Run: headless pygame with SDL's dummy video driver; simulated clock (each Clock.tick advances the game by its frame time, no real sleeping); random seed 0; keys injected as events and as key.get_pressed() state; mouse plan: one left click at the window centre at the start of phase 2, then a move to the lower-right quarter at the start of phase 3.
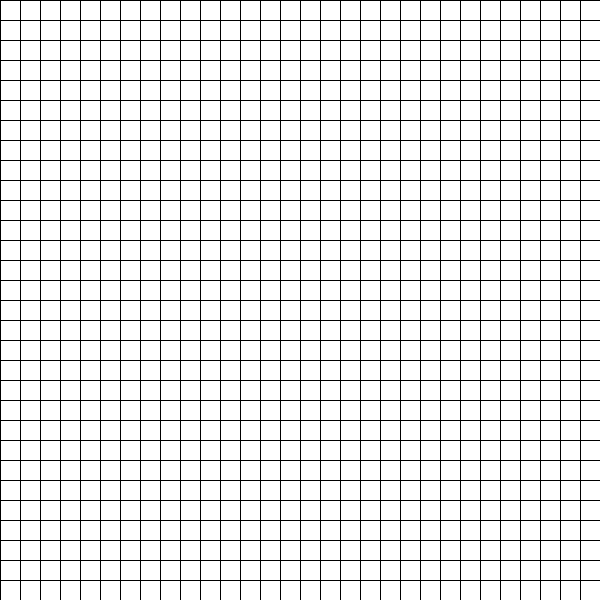
Frame 1 of 4 · flips 1–60 · no input
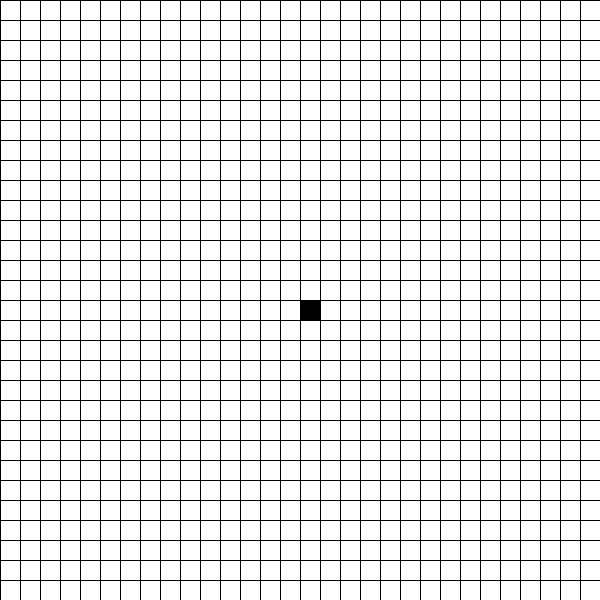
Frame 2 of 4 · flips 61–180 · clicked the window centre · tapped SPACE, RETURN · held RIGHT (→), D
Frame 3 of 4 · flips 181–300 · moved the mouse to the lower-right quarter · held DOWN (↓), S · screen unchanged from frame 2, image omitted
Frame 4 of 4 · flips 301–420 · held LEFT (←), A, UP (↑), W · screen unchanged from frame 3, image omitted

The pygame program that drew these frames:

import pygame

WIDTH = 600
WIN = pygame.display.set_mode((WIDTH, WIDTH))
pygame.display.set_caption("Path Finding Visualizer")


# COLORs
WHITE = (255, 255, 255)
BLACK = (0, 0, 0)


class Block:
    def __init__(self, x, y, diff, rows):
        self.x = x * diff
        self.y = y * diff
        self.diff = diff
        self.rows = rows
        self.color = WHITE

    def add_black(self):
        self.color = BLACK

    def remove_black(self):
        self.color = WHITE

    def make_block(self):
        pygame.draw.rect(WIN, self.color, (self.x,
                                           self.y, self.diff, self.diff))


def make_grid(win, width, rows):
    grid = []
    diff = width // rows
    for i in range(rows):
        grid.append([])
        for j in range(rows):
            grid[i].append(Block(i, j, diff, rows))
    return grid


# Draws lines (Static)
def draw_grid(win, rows, width):
    diff = width//rows
    for i in range(rows):
        pygame.draw.line(win, BLACK, (0, i * diff), (width, i * diff))
    for j in range(rows):
        pygame.draw.line(win, BLACK, (j * diff, 0), (j * diff, width))


def get_mouse_pos(grid, win, width, rows):
    x, y = pygame.mouse.get_pos()

    diff = width // rows
    row = x // diff
    col = y // diff

    return row, col


def draw(win, width, rows, grid):
    win.fill(WHITE)

    for row in grid:
        for block in row:
            block.make_block()

    draw_grid(win, width, rows)
    pygame.display.update()


def main(win, width):
    running = True
    rows = 30  # No. of rows and columns

    # To make blocks on the screen
    grid = make_grid(win, width, rows)

    while running:
        draw(win, rows, width, grid)
        for event in pygame.event.get():
            if event.type == pygame.QUIT:
                running = False

            # Mouse left click event
            if pygame.mouse.get_pressed()[0]:
                row, col = get_mouse_pos(grid, win, width, rows)
                spot = grid[row][col]

                spot.add_black()

            # Mouse right click event
            if pygame.mouse.get_pressed()[2]:
                row, col = get_mouse_pos(grid, win, width, rows)
                spot = grid[row][col]

                spot.remove_black()

        pygame.display.update()

    pygame.quit()


main(WIN, WIDTH)
